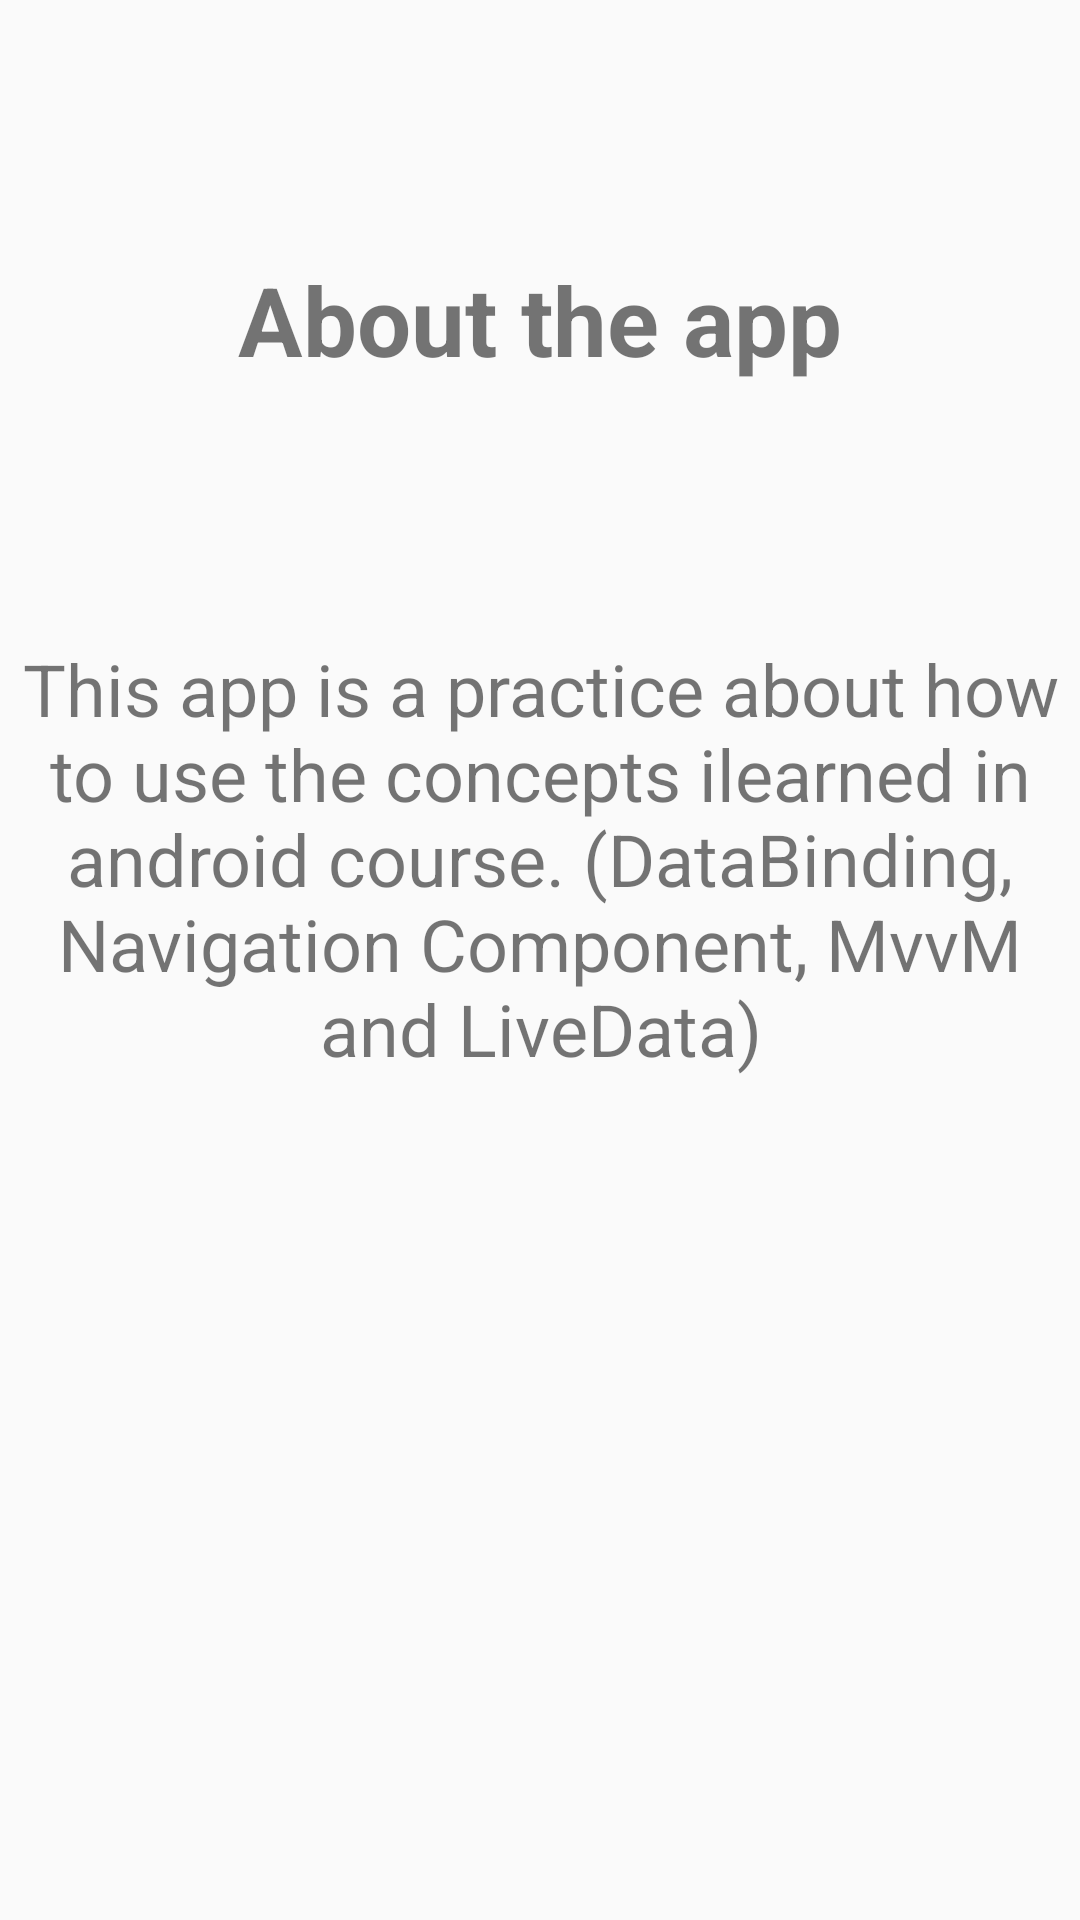

Produce the Android XML layout that renders to this screen, including the resource entries it uses.
<!-- AndroidManifest.xml: application theme AppTheme -->
<!-- res/layout/about_fragment.xml -->
<?xml version="1.0" encoding="utf-8"?>
<LinearLayout
    xmlns:android="http://schemas.android.com/apk/res/android"
    xmlns:tools="http://schemas.android.com/tools"
    android:orientation="vertical"
    android:layout_width="match_parent"
    android:layout_height="match_parent"
    android:layout_weight="3">

    <TextView
        android:layout_width="match_parent"
        android:layout_height="match_parent"
        android:gravity="center"
        android:textSize="32sp"
        android:textStyle="bold"
        android:text="@string/title_about"
        android:layout_weight="2"
    />
    <TextView
        android:layout_width="match_parent"
        android:layout_height="match_parent"
        android:gravity="center_horizontal"
        android:textSize="24sp"
        android:text="@string/title_about_description"
        android:layout_weight="1"
        />
</LinearLayout>
<!-- resources referenced by this layout -->
<resources>
  <string name="title_about">About the app</string>
  <string name="title_about_description">This app is a practice about how to use the concepts ilearned in android course. (DataBinding, Navigation Component, MvvM and LiveData)</string>
  <style name="AppTheme" parent="Theme.AppCompat.Light.DarkActionBar">
          
          <item name="colorPrimary">@color/colorPrimary</item>
          <item name="colorPrimaryDark">@color/colorPrimaryDark</item>
          <item name="colorAccent">@color/colorAccent</item>
      </style>
  <color name="colorPrimary">#ffab00</color>
  <color name="colorPrimaryDark">#c67c00</color>
  <color name="colorAccent">#000000</color>
</resources>
